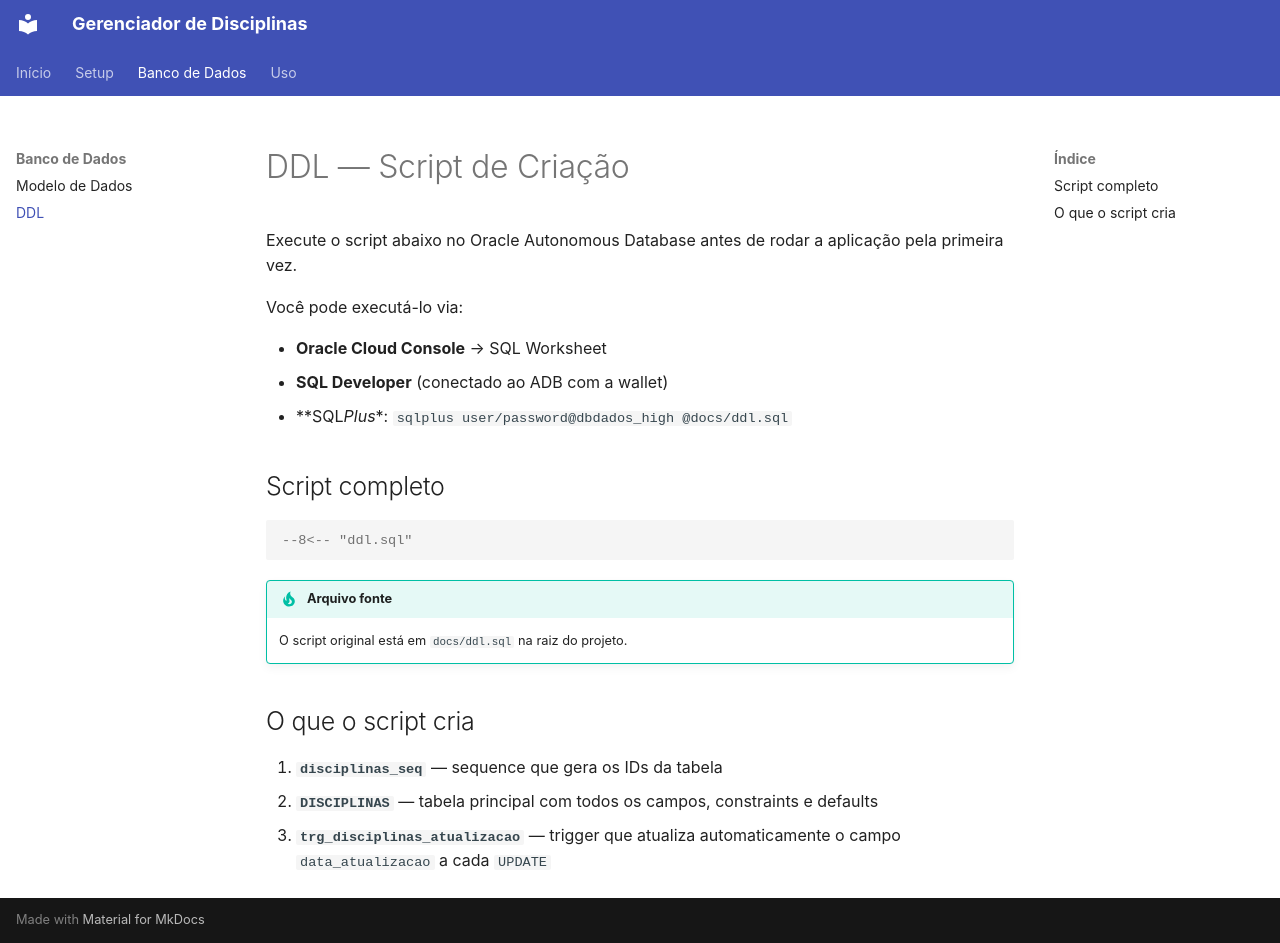

repository: ric-ant/gerenciamento-arquivos-pos · page: banco/ddl/index.html · generator: mkdocs

# DDL — Script de Criação

Execute o script abaixo no Oracle Autonomous Database antes de rodar a aplicação pela primeira vez.

Você pode executá-lo via:

- **Oracle Cloud Console** → SQL Worksheet
- **SQL Developer** (conectado ao ADB com a wallet)
- **SQL*Plus**: `sqlplus user/password@dbdados_high @docs/ddl.sql`

## Script completo

```sql
--8<-- "ddl.sql"
```

!!! tip "Arquivo fonte"
    O script original está em `docs/ddl.sql` na raiz do projeto.

## O que o script cria

1. **`disciplinas_seq`** — sequence que gera os IDs da tabela
2. **`DISCIPLINAS`** — tabela principal com todos os campos, constraints e defaults
3. **`trg_disciplinas_atualizacao`** — trigger que atualiza automaticamente o campo
   `data_atualizacao` a cada `UPDATE`
